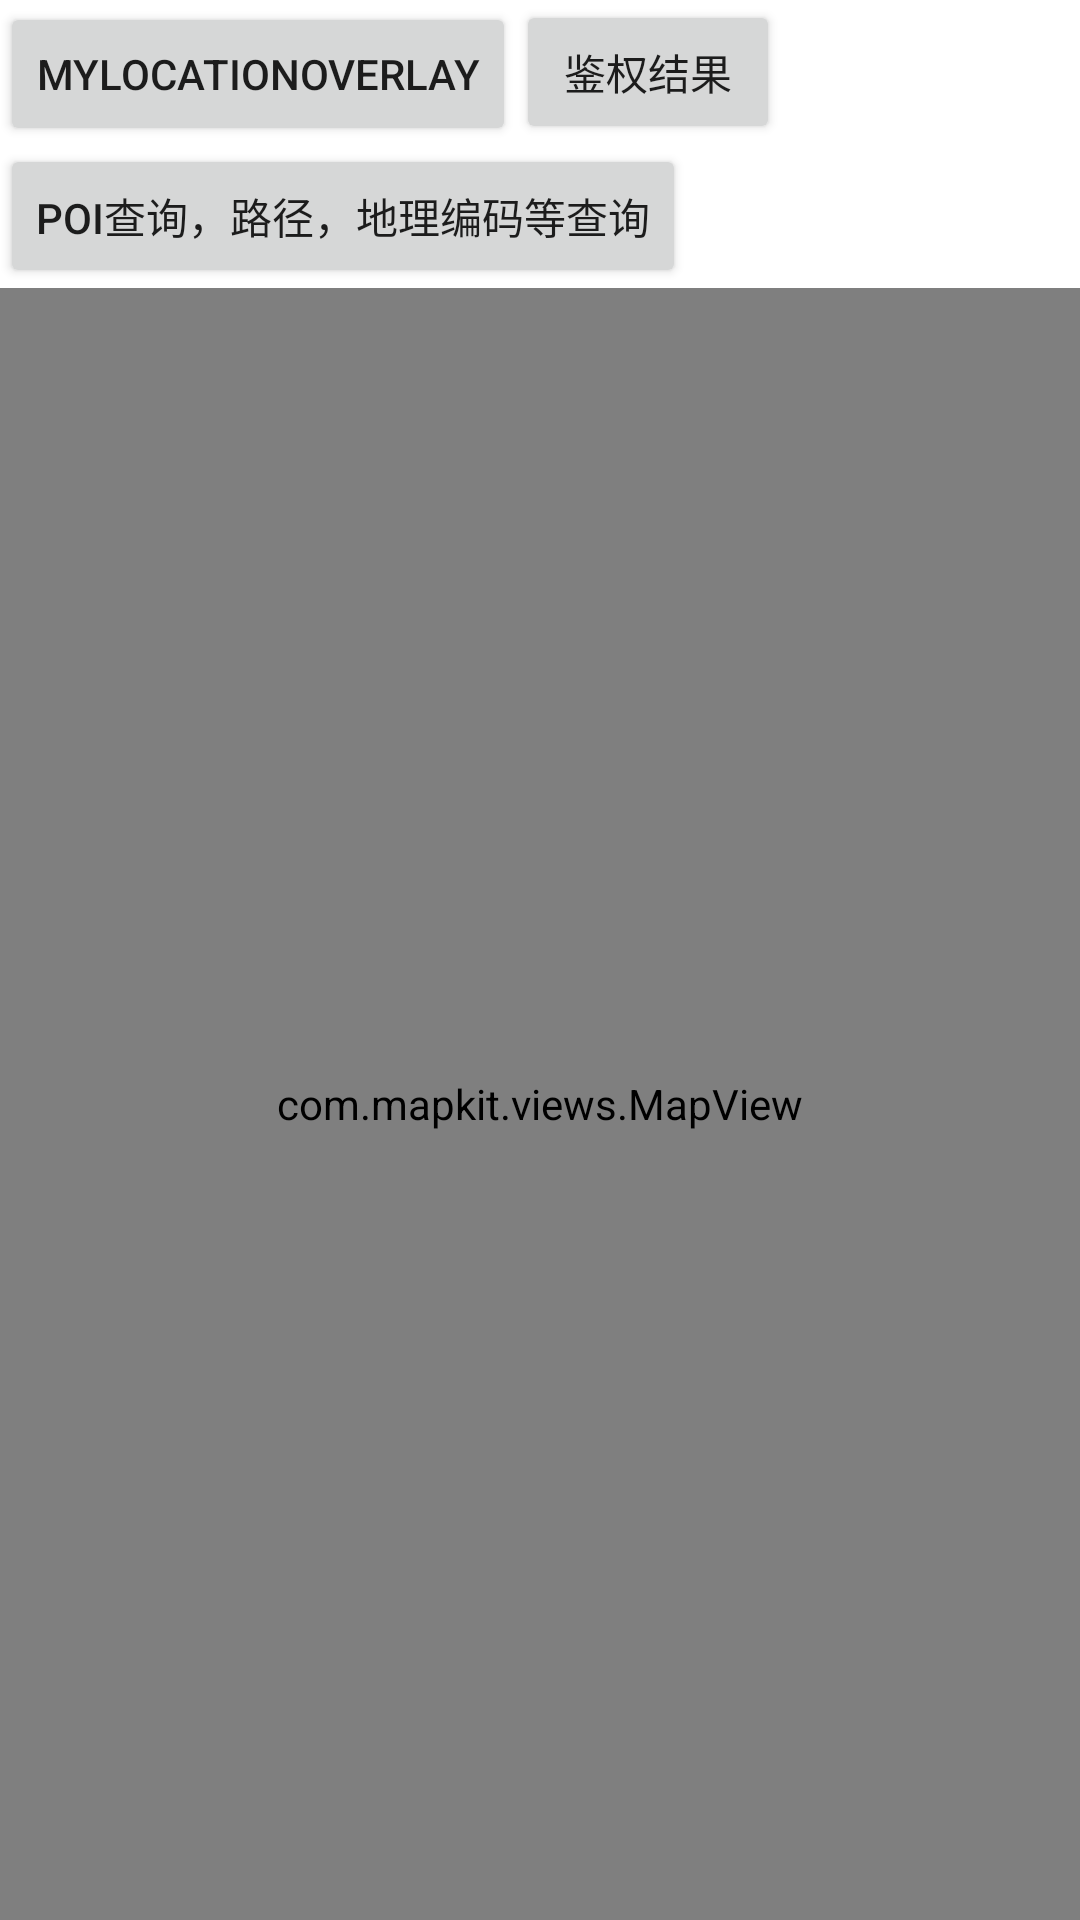

Android layout source for this screen:
<!-- AndroidManifest.xml: fallback theme Theme.MaterialComponents.DayNight.NoActionBar -->
<!-- res/layout/qsearchdemo.xml -->
<?xml version="1.0" encoding="utf-8"?>
<LinearLayout xmlns:android="http://schemas.android.com/apk/res/android"
    android:layout_width="fill_parent"
    android:layout_height="fill_parent"
    android:orientation="vertical" >

    <LinearLayout
        android:layout_width="fill_parent"
        android:layout_height="wrap_content"
        android:orientation="horizontal" >

        <Button
            android:id="@+id/btnMyLocationOverlay"
            android:layout_width="wrap_content"
            android:layout_height="wrap_content"
            android:text="mylocationOverlay" >
        </Button>

        <Button
            android:id="@+id/btnIsKeyAvailable"
            android:layout_width="wrap_content"
            android:layout_height="wrap_content"
            android:text="鉴权结果" >
        </Button>
    </LinearLayout>

    <Button
        android:id="@+id/btnSearch"
        android:layout_width="wrap_content"
        android:layout_height="wrap_content"
        android:text="poi查询，路径，地理编码等查询" >
    </Button>

    <com.mapkit.views.MapView
        android:id="@+id/mapviewqsearch"
        android:layout_width="fill_parent"
        android:layout_height="fill_parent" />

</LinearLayout>
<!-- resources referenced by this layout -->
<resources>

</resources>
